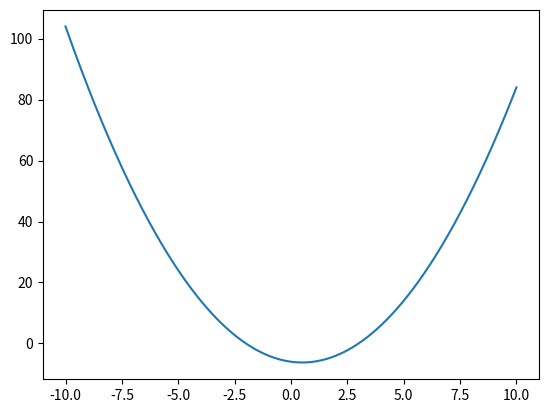

This chart was generated by the following Python code:
__author__ = 'student'
import numpy as np
import matplotlib.pyplot as plt
x = np.arange(-10,10.01,0.01)
plt.plot(x,x*x-x-6)
plt.show()